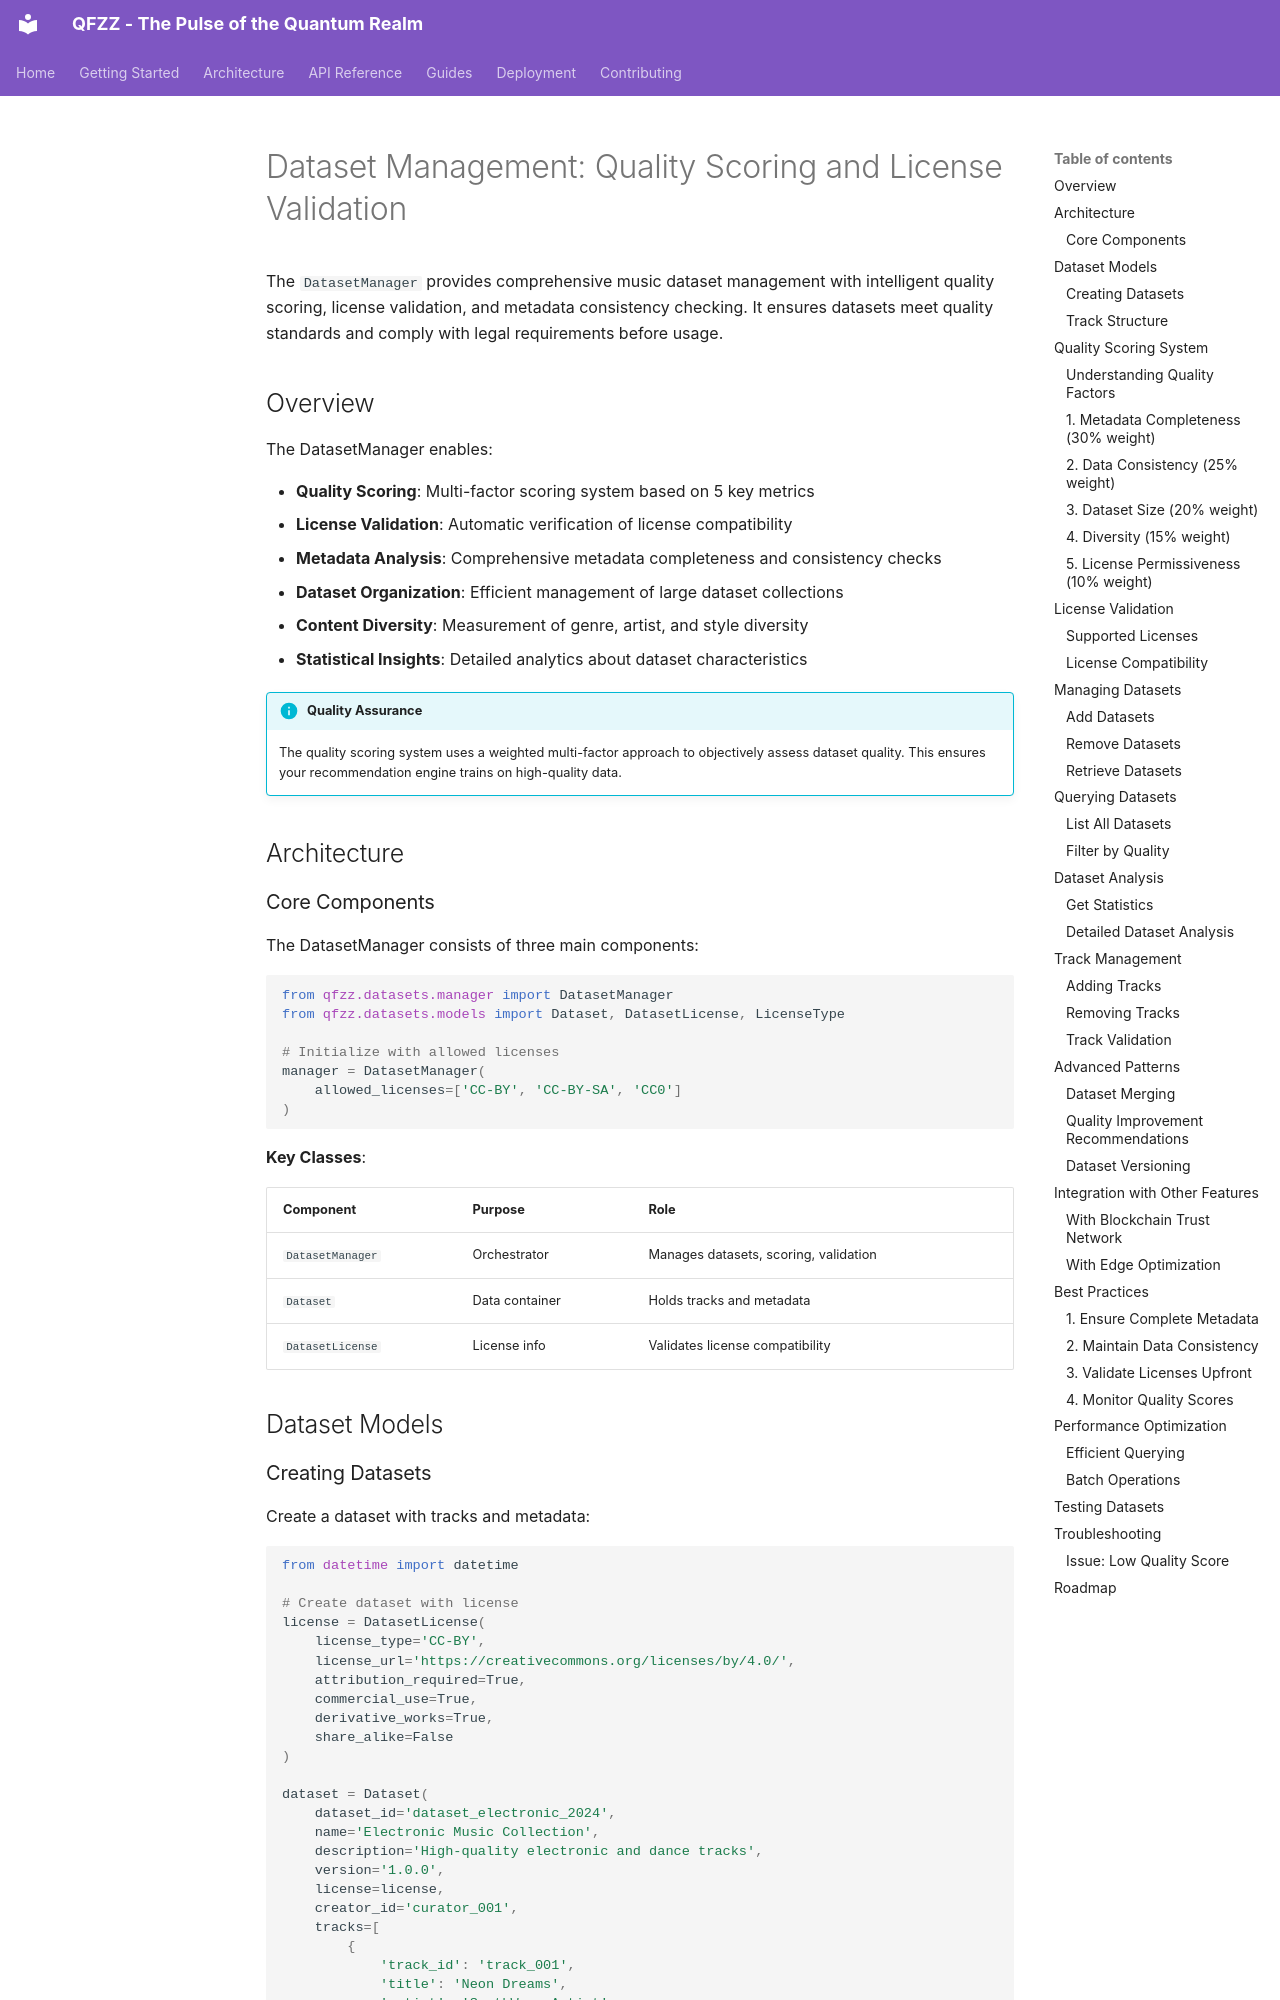

repository: fuzzywigg/QFZZ · page: features/dataset-management/index.html · generator: mkdocs

# Dataset Management: Quality Scoring and License Validation

The `DatasetManager` provides comprehensive music dataset management with intelligent quality scoring, license validation, and metadata consistency checking. It ensures datasets meet quality standards and comply with legal requirements before usage.

## Overview

The DatasetManager enables:

- **Quality Scoring**: Multi-factor scoring system based on 5 key metrics
- **License Validation**: Automatic verification of license compatibility
- **Metadata Analysis**: Comprehensive metadata completeness and consistency checks
- **Dataset Organization**: Efficient management of large dataset collections
- **Content Diversity**: Measurement of genre, artist, and style diversity
- **Statistical Insights**: Detailed analytics about dataset characteristics

!!! info "Quality Assurance"
    The quality scoring system uses a weighted multi-factor approach to objectively assess dataset quality. This ensures your recommendation engine trains on high-quality data.

## Architecture

### Core Components

The DatasetManager consists of three main components:

```python
from qfzz.datasets.manager import DatasetManager
from qfzz.datasets.models import Dataset, DatasetLicense, LicenseType

# Initialize with allowed licenses
manager = DatasetManager(
    allowed_licenses=['CC-BY', 'CC-BY-SA', 'CC0']
)
```

**Key Classes**:

| Component | Purpose | Role |
|-----------|---------|------|
| `DatasetManager` | Orchestrator | Manages datasets, scoring, validation |
| `Dataset` | Data container | Holds tracks and metadata |
| `DatasetLicense` | License info | Validates license compatibility |

## Dataset Models
